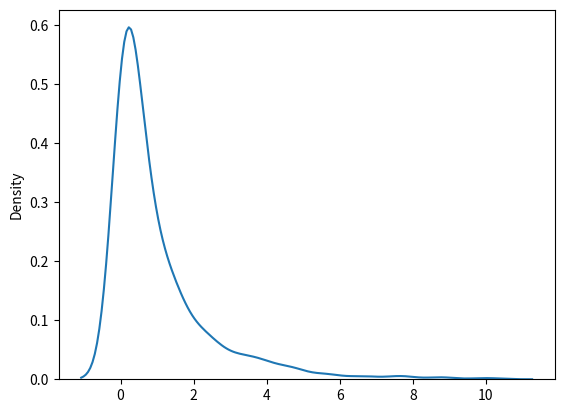

Reproduce this figure in Python.
from numpy import random
import matplotlib.pyplot as plt
import seaborn as sns

sns.distplot(random.chisquare(df=1, size=1000), hist=False)

plt.show()